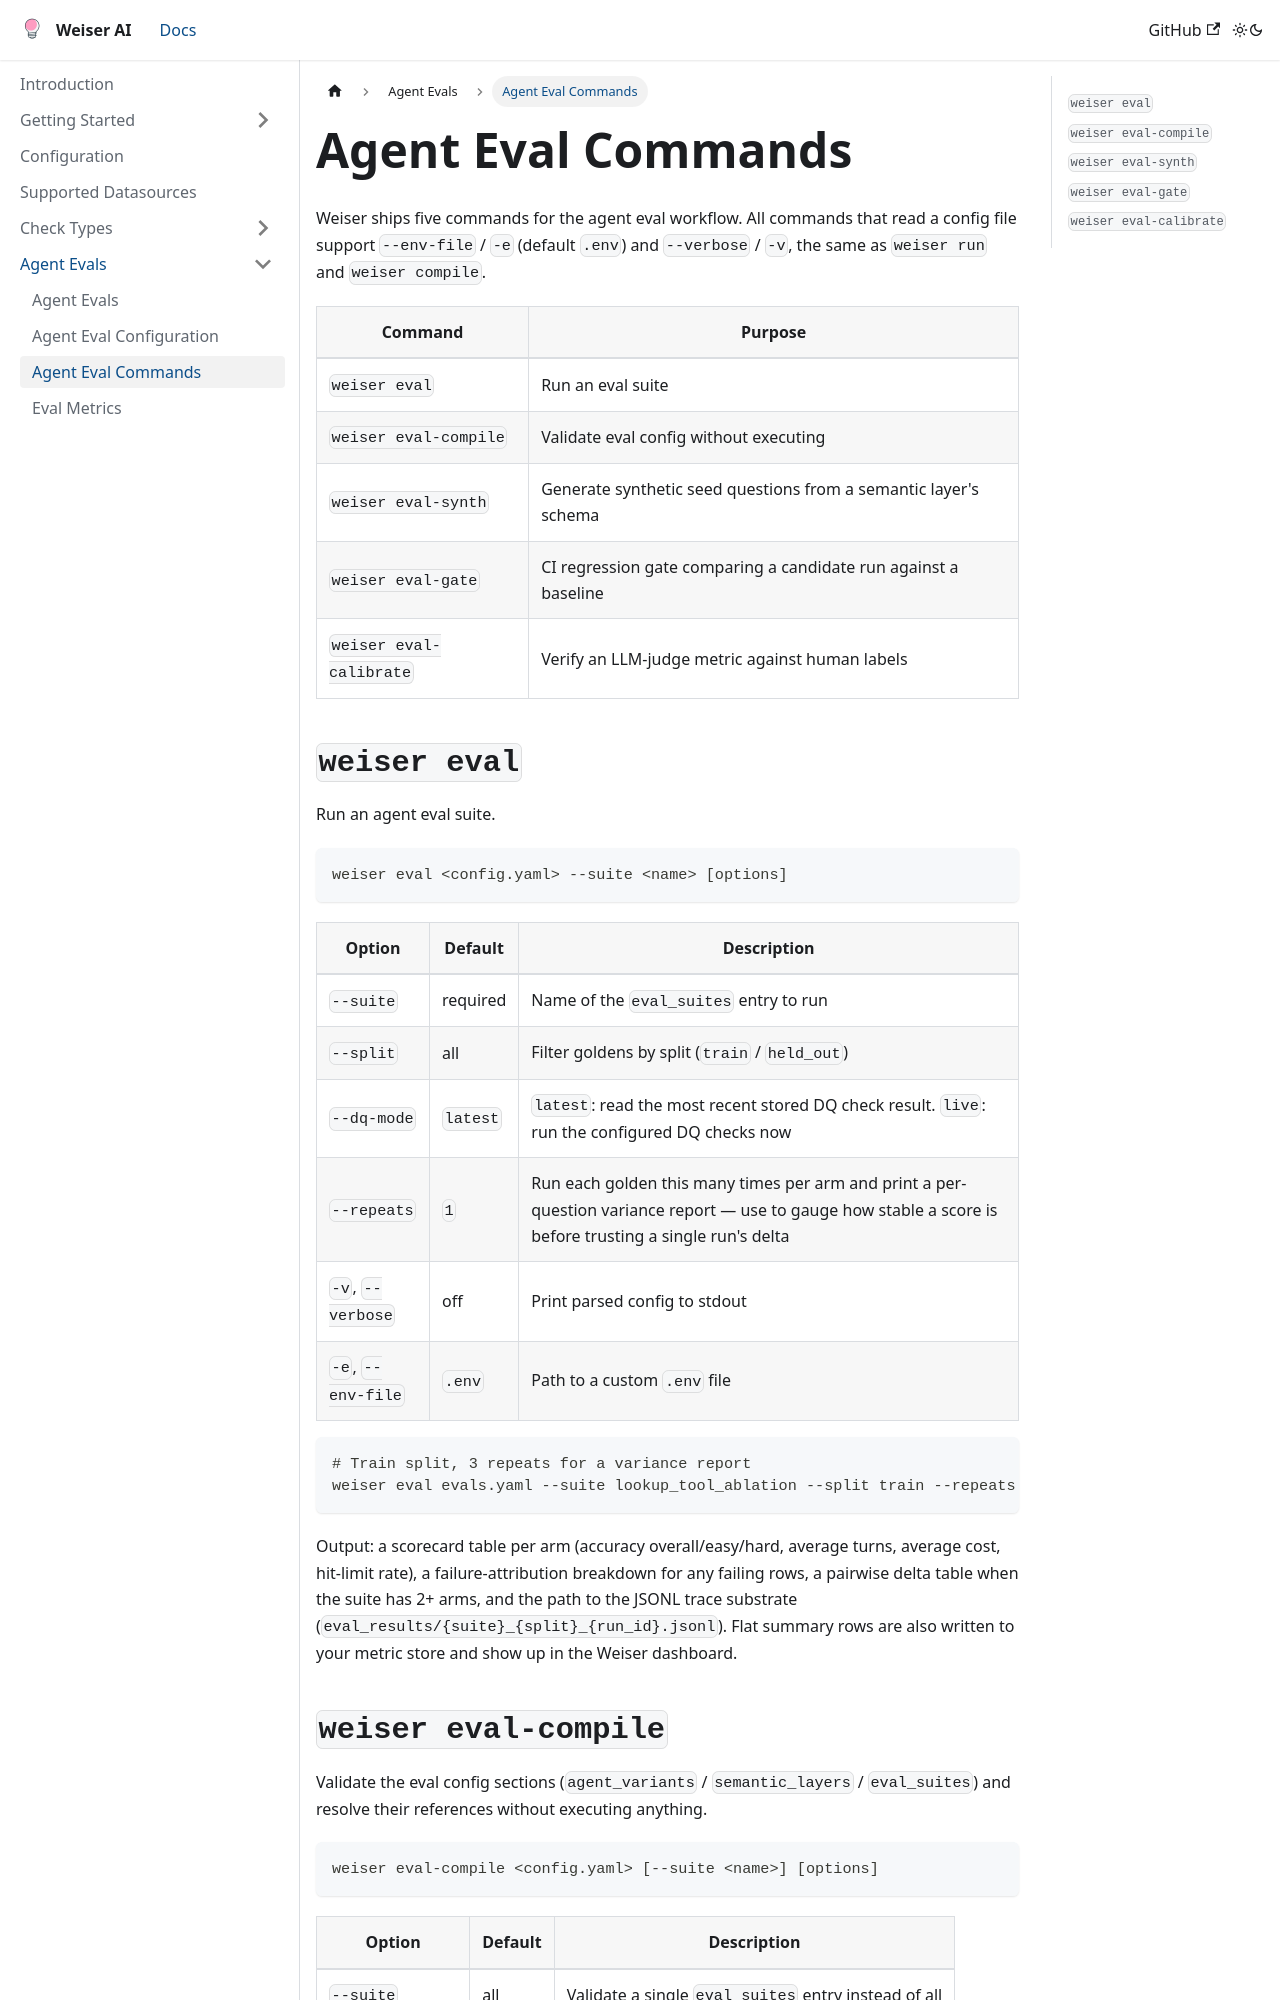

repository: weiser-ai/weiser-ai · page: docs/evals/commands/index.html · generator: docusaurus

# Agent Eval Commands

Weiser ships five commands for the agent eval workflow. All commands that read a config file support `--env-file` / `-e` (default `.env`) and `--verbose` / `-v`, the same as `weiser run` and `weiser compile`.

| Command | Purpose |
| ------- | ------- |
| `weiser eval` | Run an eval suite |
| `weiser eval-compile` | Validate eval config without executing |
| `weiser eval-synth` | Generate synthetic seed questions from a semantic layer's schema |
| `weiser eval-gate` | CI regression gate comparing a candidate run against a baseline |
| `weiser eval-calibrate` | Verify an LLM-judge metric against human labels |

## `weiser eval`

Run an agent eval suite.

```bash
weiser eval <config.yaml> --suite <name> [options]
```

| Option | Default | Description |
| ------ | ------- | ----------- |
| `--suite` | required | Name of the `eval_suites` entry to run |
| `--split` | all | Filter goldens by split (`train` / `held_out`) |
| `--dq-mode` | `latest` | `latest`: read the most recent stored DQ check result. `live`: run the configured DQ checks now |
| `--repeats` | `1` | Run each golden this many times per arm and print a per-question variance report — use to gauge how stable a score is before trusting a single run's delta |
| `-v`, `--verbose` | off | Print parsed config to stdout |
| `-e`, `--env-file` | `.env` | Path to a custom `.env` file |

```bash
# Train split, 3 repeats for a variance report
weiser eval evals.yaml --suite lookup_tool_ablation --split train --repeats 3 -v
```

Output: a scorecard table per arm (accuracy overall/easy/hard, average turns, average cost, hit-limit rate), a failure-attribution breakdown for any failing rows, a pairwise delta table when the suite has 2+ arms, and the path to the JSONL trace substrate (`eval_results/{suite}_{split}_{run_id}.jsonl`). Flat summary rows are also written to your metric store and show up in the Weiser dashboard.
